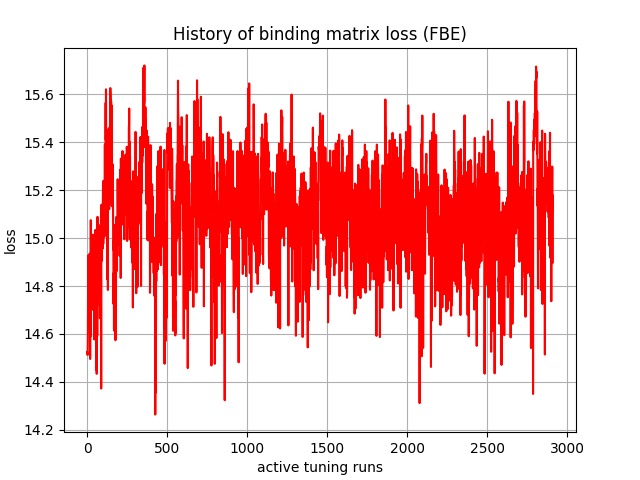

The file beside this chart, header and first rows:
, 0
0, 14.52
1, 14.52
2, 14.51
3, 14.55
4, 14.61
5, 14.81
6, 14.93
7, 14.91
8, 14.87
9, 14.69
10, 14.79
11, 14.75
12, 14.9
13, 14.63
14, 14.75
15, 14.94
16, 14.9
17, 14.7
18, 14.5
19, 14.69
20, 14.59
21, 14.85
22, 15.07
23, 14.81
24, 14.89
25, 14.97
26, 14.95
27, 14.9
28, 14.75
29, 14.82
30, 14.76
31, 14.8
32, 14.7
33, 14.88
34, 14.72
35, 14.9
36, 15.01
37, 14.9
38, 14.79
39, 14.83
40, 14.8
41, 14.9
42, 14.77
43, 14.65
44, 14.58
45, 14.82
46, 14.73
47, 14.68
48, 14.8
49, 14.59
50, 15.03
51, 14.86
52, 14.89
53, 14.68
54, 14.83
55, 14.59
56, 14.75
57, 14.45
58, 14.65
59, 14.43
... 2,850 more rows
